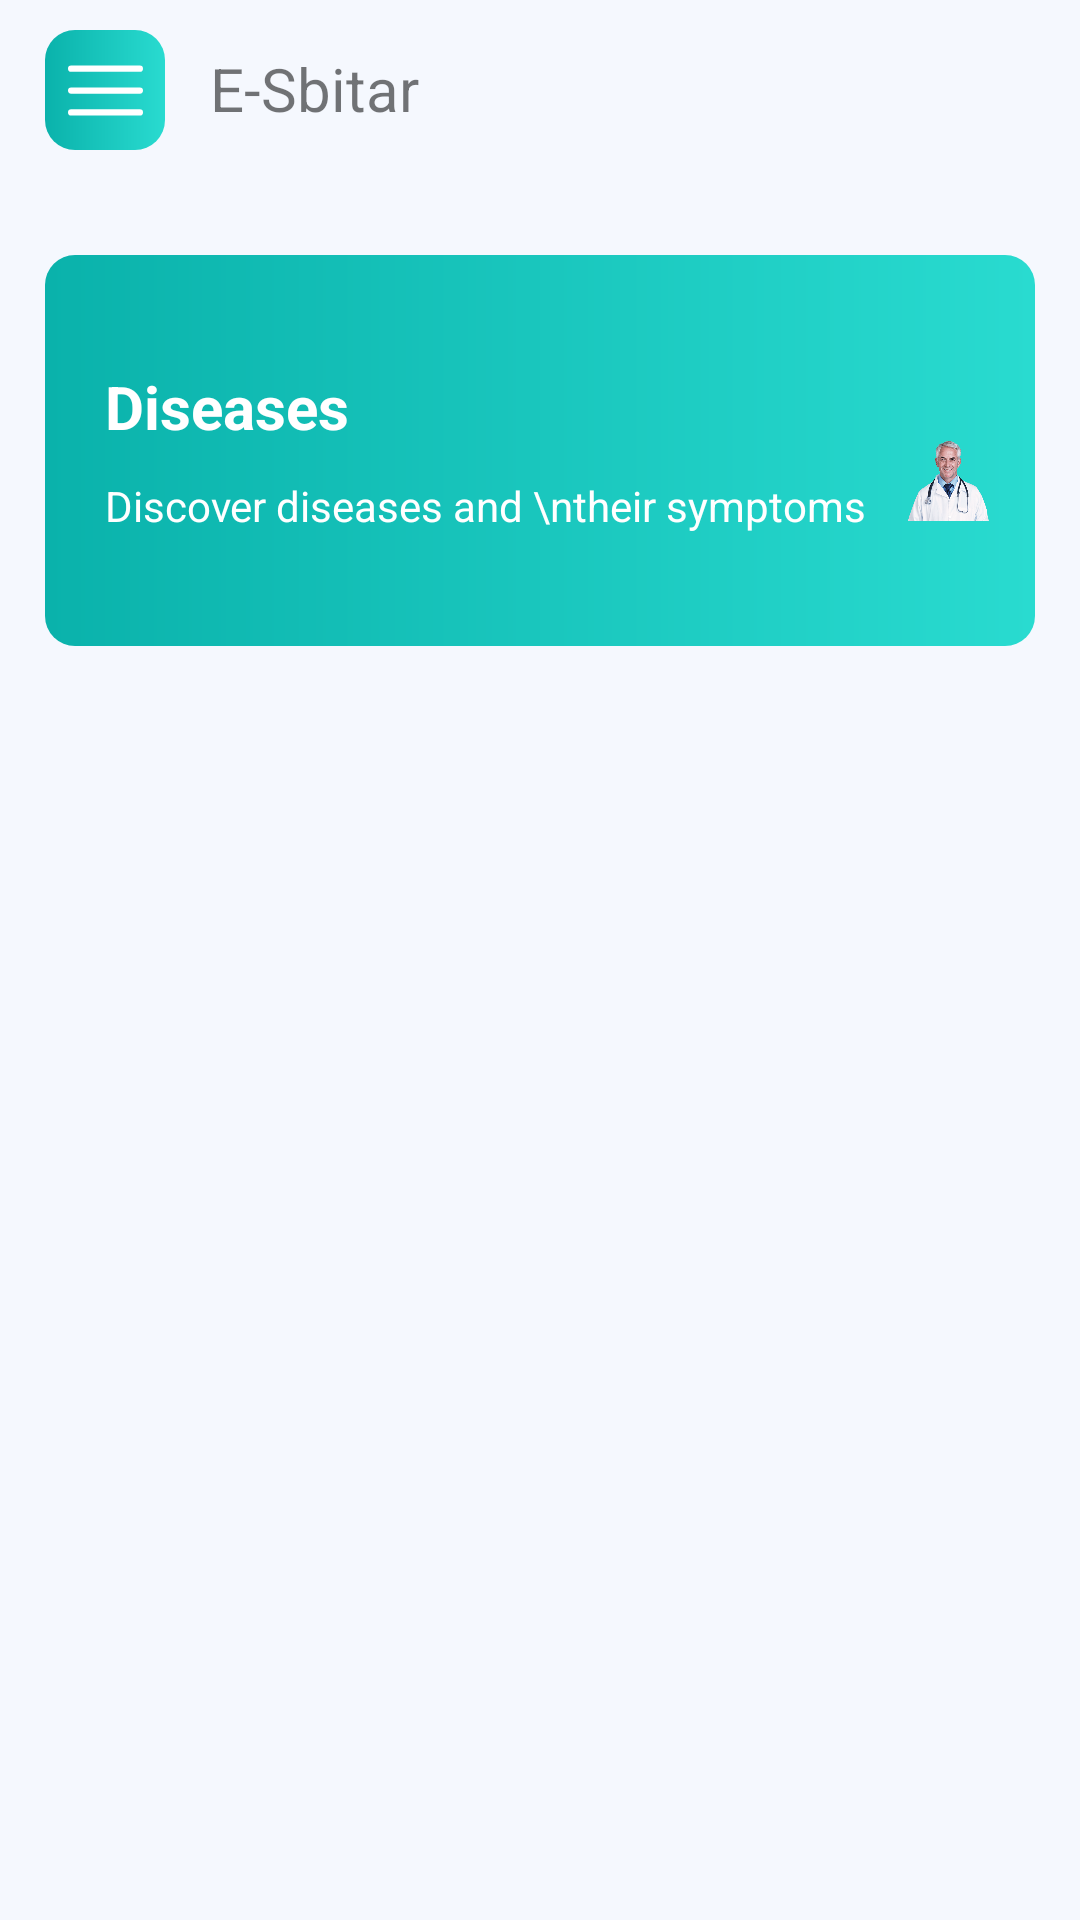

Produce the Android XML layout that renders to this screen, including the resource entries it uses.
<!-- AndroidManifest.xml: application theme Theme.Athentication -->
<!-- res/layout/fragment_diseases.xml -->
<?xml version="1.0" encoding="utf-8"?>
<RelativeLayout xmlns:android="http://schemas.android.com/apk/res/android"
    xmlns:tools="http://schemas.android.com/tools"
    android:layout_width="match_parent"
    android:layout_height="match_parent"
    xmlns:app="http://schemas.android.com/apk/res-auto"
    android:id="@+id/constraintLayout"
    tools:context=".DiseasesFragment"
    android:background="#F5F8FE">

    <ImageButton
        android:id="@+id/settingsBtn"
        android:layout_width="40dp"
        android:layout_height="40dp"
        android:layout_marginLeft="15dp"
        android:layout_marginTop="10dp"
        android:background="@drawable/mainbtn"
        android:src="@drawable/ic_menu_burger" />

    <TextView
        android:layout_width="wrap_content"
        android:layout_height="wrap_content"
        android:layout_toEndOf="@+id/settingsBtn"
        android:layout_marginLeft="15dp"
        android:layout_marginTop="16dp"
        android:text="E-Sbitar"
        android:textSize="20sp" />

    <ImageButton
        android:id="@+id/search_btn"
        android:layout_width="40dp"
        android:visibility="invisible"
        android:layout_alignParentEnd="true"
        android:layout_height="40dp"
        android:layout_marginTop="10dp"
        android:layout_marginRight="15dp"
        android:background="@android:color/transparent"
        android:src="@drawable/ic_searchmain"/>

    <LinearLayout
        android:layout_width="match_parent"
        android:layout_height="wrap_content"
        android:background="@drawable/docback"
        android:orientation="horizontal"
        android:layout_marginTop="35dp"
        android:layout_marginStart="30dp"
        android:layout_below="@+id/search_btn"
        android:layout_centerHorizontal="true"
        android:id="@+id/linearLayout">

        <LinearLayout
            android:layout_width="wrap_content"
            android:layout_height="wrap_content"
            android:layout_gravity="center"
            android:orientation="vertical"

            android:layout_marginStart="20dp">
            <TextView
                android:layout_width="wrap_content"
                android:layout_height="wrap_content"
                android:text="Diseases"
                android:textSize="20sp"
                android:textColor="@color/white"
                android:textStyle="bold"
                android:layout_marginBottom="10dp"/>
            <TextView
                android:layout_width="wrap_content"
                android:layout_height="wrap_content"
                android:text="Discover diseases and \ntheir symptoms"
                android:textSize="14sp"
                android:textColor="@color/white"/>


        </LinearLayout>

        <ImageView
            android:layout_width="wrap_content"
            android:layout_height="150dp"
            android:src="@drawable/doctor"
            android:layout_marginBottom="-20dp"
            android:layout_marginRight="15dp"/>

    </LinearLayout>

    <androidx.recyclerview.widget.RecyclerView
        android:id="@+id/recview"
        android:layout_width="match_parent"
        android:layout_below="@id/linearLayout"
        android:layout_marginTop="20dp"
        android:layout_marginBottom="45dp"
        android:layout_centerHorizontal="true"
        android:layout_height="match_parent"/>


</RelativeLayout>
<!-- resources referenced by this layout -->
<resources>
  <!-- drawable docback (drawable) -->
  <?xml version="1.0" encoding="utf-8"?>
  <shape xmlns:android="http://schemas.android.com/apk/res/android">
      <gradient android:startColor="#0AB2AB" android:endColor="#29DBD0"/>
      <corners android:topLeftRadius="10dp" android:topRightRadius="10dp" android:bottomLeftRadius="10dp" android:bottomRightRadius="10dp"/>
  </shape>
  <!-- drawable doctor: png bitmap (drawable-v24, 27098 bytes) -->
  <!-- drawable ic_menu_burger (drawable-v24) -->
  <vector android:height="25dp" android:viewportHeight="24"
      android:viewportWidth="24" android:width="25dp" xmlns:android="http://schemas.android.com/apk/res/android">
      <path android:fillColor="#FFFFFF" android:pathData="M1,11L23,11A1,1 0,0 1,24 12L24,12A1,1 0,0 1,23 13L1,13A1,1 0,0 1,0 12L0,12A1,1 0,0 1,1 11z"/>
      <path android:fillColor="#FFFFFF" android:pathData="M1,4L23,4A1,1 0,0 1,24 5L24,5A1,1 0,0 1,23 6L1,6A1,1 0,0 1,0 5L0,5A1,1 0,0 1,1 4z"/>
      <path android:fillColor="#FFFFFF" android:pathData="M1,18L23,18A1,1 0,0 1,24 19L24,19A1,1 0,0 1,23 20L1,20A1,1 0,0 1,0 19L0,19A1,1 0,0 1,1 18z"/>
  </vector>
  <!-- drawable ic_searchmain (drawable-v24) -->
  <vector android:height="25dp" android:viewportHeight="24"
      android:viewportWidth="24" android:width="25dp" xmlns:android="http://schemas.android.com/apk/res/android">
      <path android:fillColor="#000000" android:pathData="M23.707,22.293l-5.969,-5.969a10.016,10.016 0,1 0,-1.414 1.414l5.969,5.969a1,1 0,0 0,1.414 -1.414ZM10,18a8,8 0,1 1,8 -8A8.009,8.009 0,0 1,10 18Z"/>
  </vector>
  <!-- drawable mainbtn (drawable-v24) -->
  <?xml version="1.0" encoding="utf-8"?>
  <shape xmlns:android="http://schemas.android.com/apk/res/android">
      <gradient android:startColor="#0AB2AB" android:endColor="#29DBD0"/>
      <corners android:radius="10dp"/>
  
  
  </shape>
  <style name="Theme.Athentication" parent="Theme.MaterialComponents.Light.NoActionBar">
          
          <item name="colorPrimary">@color/purple_500</item>
          <item name="android:forceDarkAllowed" tools:targetApi="q">false</item>
          <item name="colorPrimaryVariant">@color/purple_700</item>
          <item name="colorOnPrimary">@color/white</item>
          
          <item name="colorSecondary">@color/teal_200</item>
          <item name="colorSecondaryVariant">@color/teal_700</item>
          <item name="colorOnSecondary">@color/black</item>
  
          
          <item name="android:statusBarColor">?attr/colorPrimaryVariant</item>
          
      </style>
  <!-- not gathered from this repository: default colours our renderer supplied (Android Studio template values) -->
  <color name="purple_500">#FF6200EE</color>
  <color name="purple_700">#FF3700B3</color>
  <color name="teal_200">#FF03DAC5</color>
  <color name="teal_700">#FF018786</color>
  <color name="black">#FF000000</color>
  <color name="white">#FFFFFFFF</color>
</resources>
